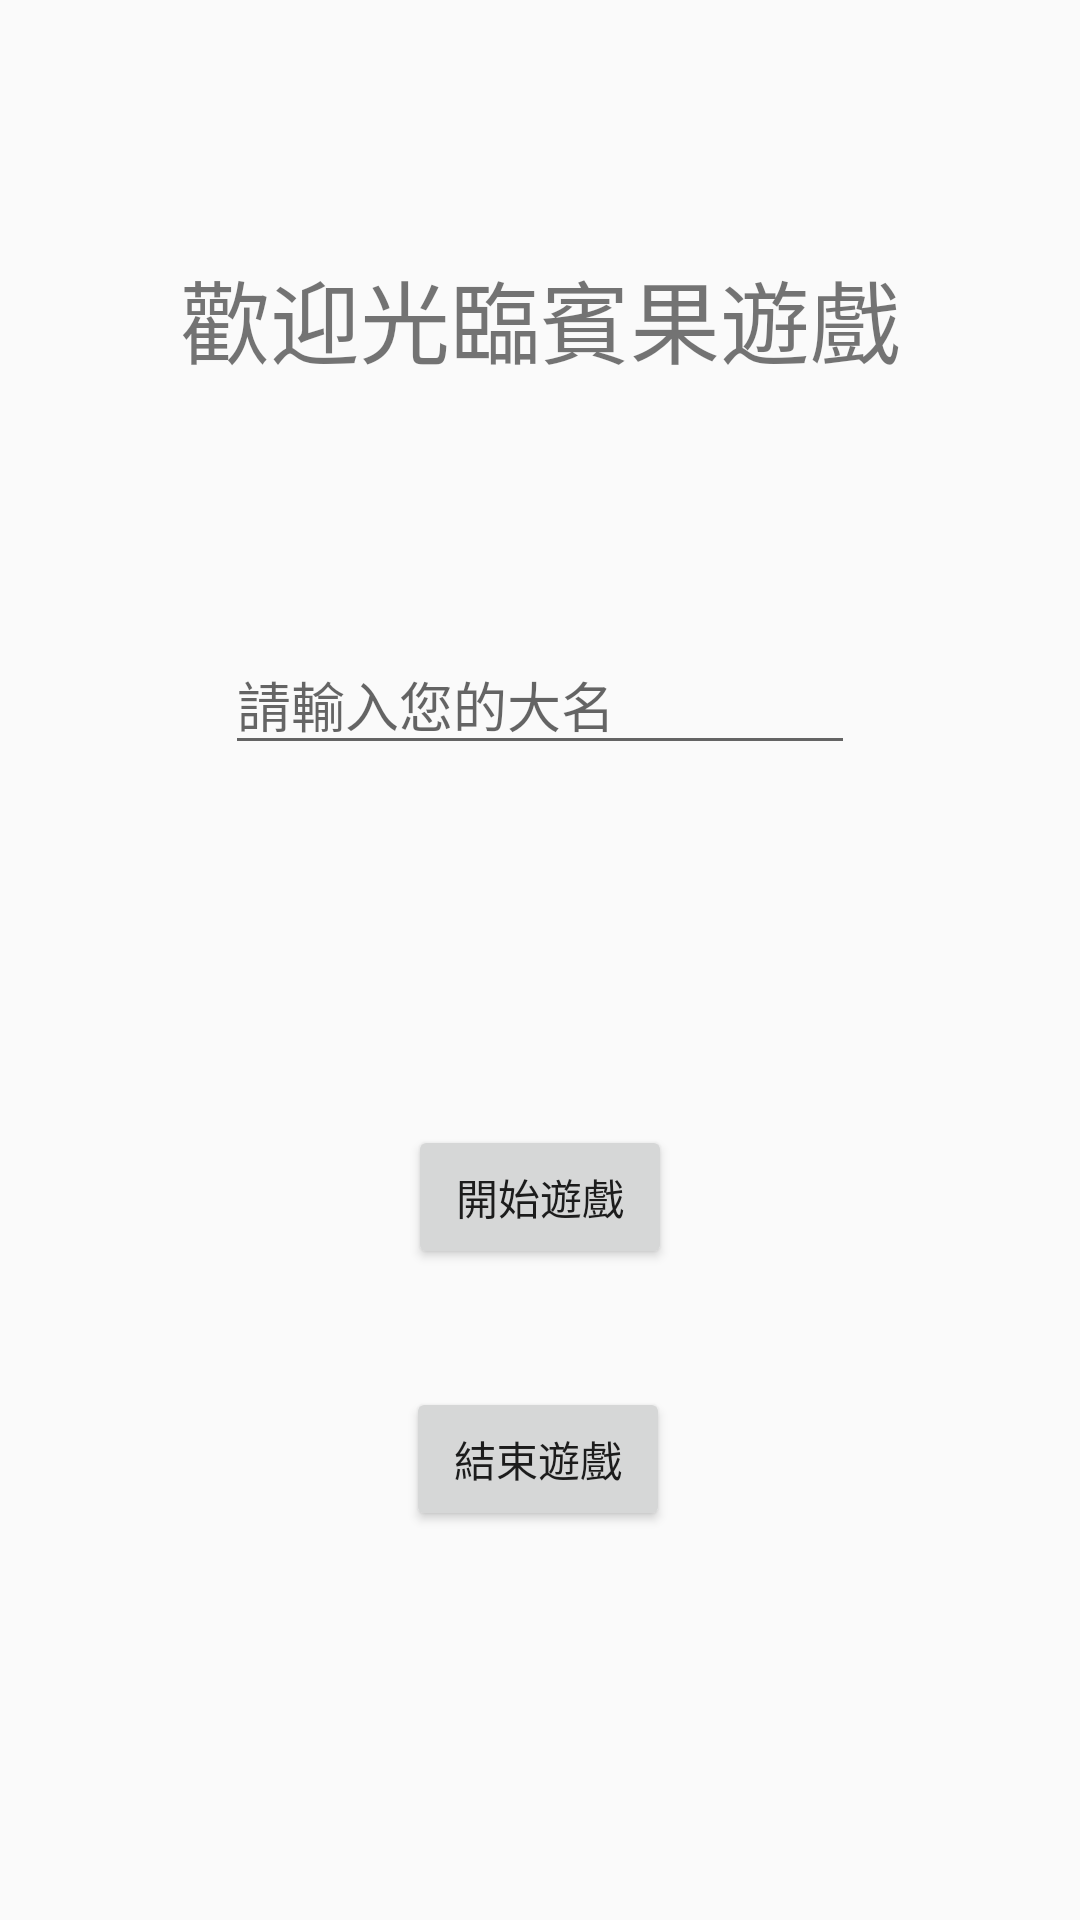

Layout XML and referenced resources for this Android screen:
<!-- AndroidManifest.xml: application theme AppTheme -->
<!-- res/layout/activity_main.xml -->
<?xml version="1.0" encoding="utf-8"?>
<androidx.constraintlayout.widget.ConstraintLayout xmlns:android="http://schemas.android.com/apk/res/android"
    xmlns:app="http://schemas.android.com/apk/res-auto"
    xmlns:tools="http://schemas.android.com/tools"
    android:layout_width="match_parent"
    android:layout_height="match_parent"
    tools:context=".MainActivity">

    <EditText
        android:id="@+id/editText_name"
        android:layout_width="wrap_content"
        android:layout_height="wrap_content"
        android:layout_marginTop="84dp"
        android:ems="10"
        android:maxLength="10"
        android:hint="@string/name"
        android:inputType="textPersonName"
        app:layout_constraintEnd_toEndOf="parent"
        app:layout_constraintStart_toStartOf="parent"
        app:layout_constraintTop_toBottomOf="@+id/textView_title" />

    <Button
        android:id="@+id/button_start"
        android:layout_width="wrap_content"
        android:layout_height="wrap_content"
        android:layout_marginTop="120dp"
        android:text="@string/startGame"
        app:layout_constraintEnd_toEndOf="parent"
        app:layout_constraintStart_toStartOf="parent"
        app:layout_constraintTop_toBottomOf="@+id/editText_name" />

    <Button
        android:id="@+id/button_exit"
        android:layout_width="wrap_content"
        android:layout_height="wrap_content"
        android:layout_marginTop="32dp"
        android:layout_marginBottom="32dp"
        android:text="@string/endGame"
        app:layout_constraintBottom_toBottomOf="parent"
        app:layout_constraintEnd_toEndOf="parent"
        app:layout_constraintHorizontal_bias="0.498"
        app:layout_constraintStart_toStartOf="parent"
        app:layout_constraintTop_toBottomOf="@+id/button_start"
        app:layout_constraintVertical_bias="0.071" />

    <TextView
        android:id="@+id/textView_title"
        android:layout_width="wrap_content"
        android:layout_height="wrap_content"
        android:layout_marginTop="84dp"
        android:text="@string/welcome"
        android:textSize="30sp"
        app:layout_constraintEnd_toEndOf="parent"
        app:layout_constraintStart_toStartOf="parent"
        app:layout_constraintTop_toTopOf="parent" />
</androidx.constraintlayout.widget.ConstraintLayout>
<!-- resources referenced by this layout -->
<resources>
  <string name="endGame">結束遊戲</string>
  <string name="name">請輸入您的大名</string>
  <string name="startGame">開始遊戲</string>
  <string name="welcome">歡迎光臨賓果遊戲</string>
  <style name="AppTheme" parent="Theme.AppCompat.Light.DarkActionBar">
          
          <item name="colorPrimary">@color/colorPrimary</item>
          <item name="colorPrimaryDark">@color/colorPrimaryDark</item>
          <item name="colorAccent">@color/colorAccent</item>
      </style>
  <!-- not gathered from this repository: default colours our renderer supplied (Android Studio template values) -->
  <color name="colorPrimary">#FF6200EE</color>
  <color name="colorPrimaryDark">#FF3700B3</color>
  <color name="colorAccent">#FF03DAC5</color>
</resources>
